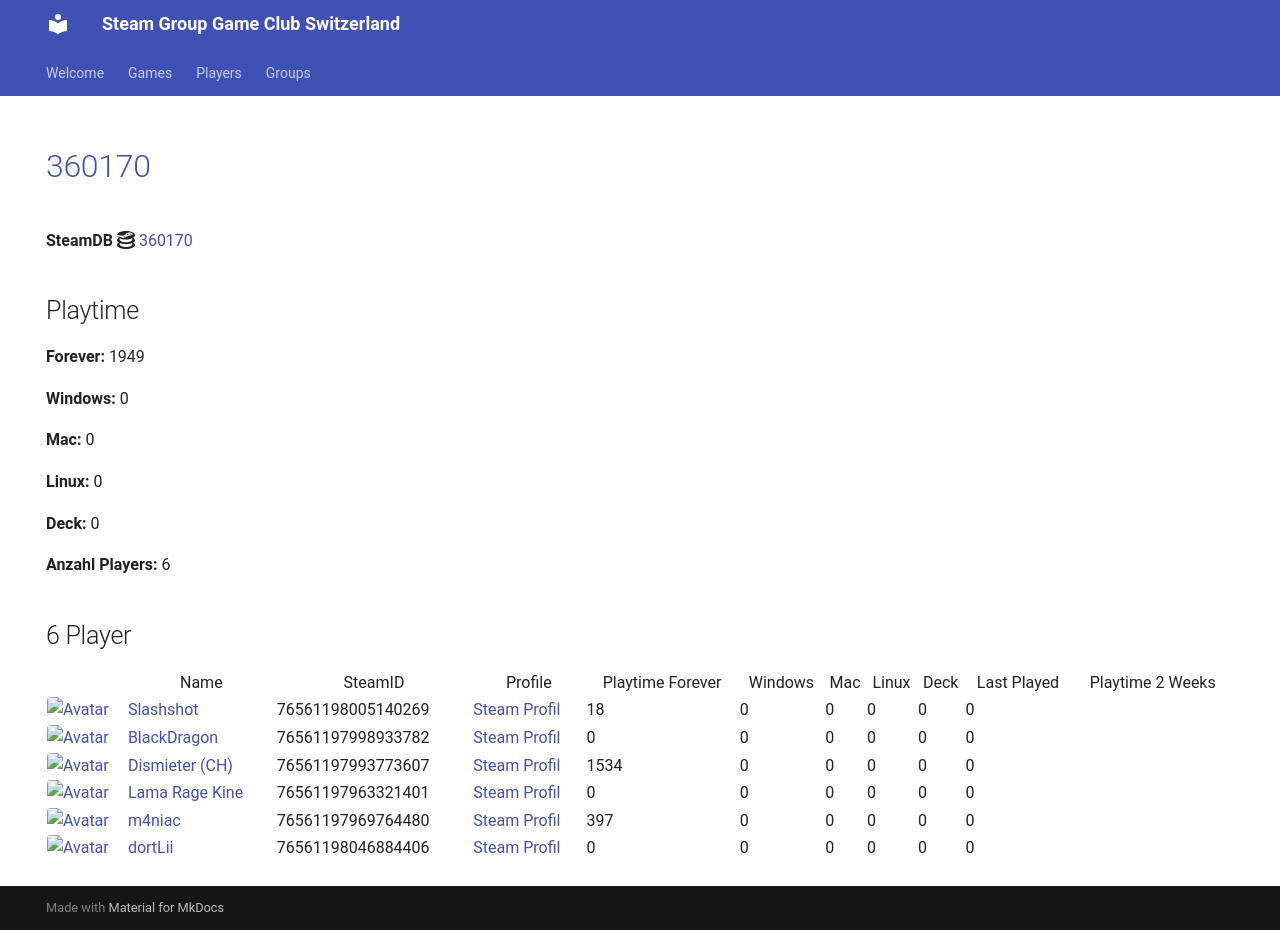

repository: Game-Club-Switzerland/steam.gameclub.ch · page: game/360170/index.html · generator: mkdocs

---
hide:
  - navigation
  - toc
---
# <a href="https://store.steampowered.com/app/360170">360170</a>

**SteamDB :simple-steamdb:** <a href="https://steamdb.info/app/360170">360170</a>

## Playtime

**Forever:** 1949

**Windows:** 0

**Mac:** 0

**Linux:** 0

**Deck:** 0

**Anzahl Players:** 6
## 6 Player

<table id="charts-table" class="display" style="width:100%">
            <thead>
                <tr>
                    <th></th>
                    <th>Name</th>
                    <th>SteamID</th>
                    <th>Profile</th>
                    <th>Playtime Forever</th>
                    <th>Windows</th>
                    <th>Mac</th>
                    <th>Linux</th>
                    <th>Deck</th>
                    <th>Last Played</th>
                    <th>Playtime 2 Weeks</th>
                </tr>
            </thead>
            <tbody>
        <tr>
<td><a href="/player/76561198005140269" target="_blank" title="Slashshot"><img src="https://avatars.steamstatic.com/dcd2136652dc32498f221d8262950cef8c08e38a_full.jpg" alt="Avatar" style="width:48px;height:48px;border-radius:4px;"></a></td><td><a href="/player/76561198005140269" target="_blank" title="Slashshot">Slashshot</a></td><td>76561198005140269</td><td><a href="https://steamcommunity.com/id/Slashshot93/" target="_blank">Steam Profil</a></td><td>18</td><td>0</td><td>0</td><td>0</td><td>0</td><td>0</td><td></td></tr>
<tr>
<td><a href="/player/76561197998933782" target="_blank" title="BlackDragon"><img src="https://avatars.steamstatic.com/2d67419dcbddc68d0d0f649777d0c77c84528b89_full.jpg" alt="Avatar" style="width:48px;height:48px;border-radius:4px;"></a></td><td><a href="/player/76561197998933782" target="_blank" title="BlackDragon">BlackDragon</a></td><td>76561197998933782</td><td><a href="https://steamcommunity.com/profiles/76561197998933782/" target="_blank">Steam Profil</a></td><td>0</td><td>0</td><td>0</td><td>0</td><td>0</td><td>0</td><td></td></tr>
<tr>
<td><a href="/player/76561197993773607" target="_blank" title="Dismieter (CH)"><img src="https://avatars.steamstatic.com/d83d70483792572cace3586b41ad5ed65779d2d6_full.jpg" alt="Avatar" style="width:48px;height:48px;border-radius:4px;"></a></td><td><a href="/player/76561197993773607" target="_blank" title="Dismieter (CH)">Dismieter (CH)</a></td><td>76561197993773607</td><td><a href="https://steamcommunity.com/profiles/76561197993773607/" target="_blank">Steam Profil</a></td><td>1534</td><td>0</td><td>0</td><td>0</td><td>0</td><td>0</td><td></td></tr>
<tr>
<td><a href="/player/76561198046884406" target="_blank" title="dortLii"><img src="https://avatars.steamstatic.com/590ad64cb45408ba7fbcff9c04381c55886614e0_full.jpg" alt="Avatar" style="width:48px;height:48px;border-radius:4px;"></a></td><td><a href="/player/76561198046884406" target="_blank" title="dortLii">dortLii</a></td><td>76561198046884406</td><td><a href="https://steamcommunity.com/profiles/76561198046884406/" target="_blank">Steam Profil</a></td><td>0</td><td>0</td><td>0</td><td>0</td><td>0</td><td>0</td><td></td></tr>
<tr>
<td><a href="/player/76561197963321401" target="_blank" title="Lama Rage Kine"><img src="https://avatars.steamstatic.com/baf3f1e4fe88fff5f7b21b537acda40c52ec0d56_full.jpg" alt="Avatar" style="width:48px;height:48px;border-radius:4px;"></a></td><td><a href="/player/76561197963321401" target="_blank" title="Lama Rage Kine">Lama Rage Kine</a></td><td>76561197963321401</td><td><a href="https://steamcommunity.com/id/dakine85/" target="_blank">Steam Profil</a></td><td>0</td><td>0</td><td>0</td><td>0</td><td>0</td><td>0</td><td></td></tr>
<tr>
<td><a href="/player/76561197969764480" target="_blank" title="m4niac"><img src="https://avatars.steamstatic.com/7d4a07b7909b83ce6e61db85a98ab4e315c3e6b2_full.jpg" alt="Avatar" style="width:48px;height:48px;border-radius:4px;"></a></td><td><a href="/player/76561197969764480" target="_blank" title="m4niac">m4niac</a></td><td>76561197969764480</td><td><a href="https://steamcommunity.com/profiles/76561197969764480/" target="_blank">Steam Profil</a></td><td>397</td><td>0</td><td>0</td><td>0</td><td>0</td><td>0</td><td></td></tr>
</tbody>
</table>
